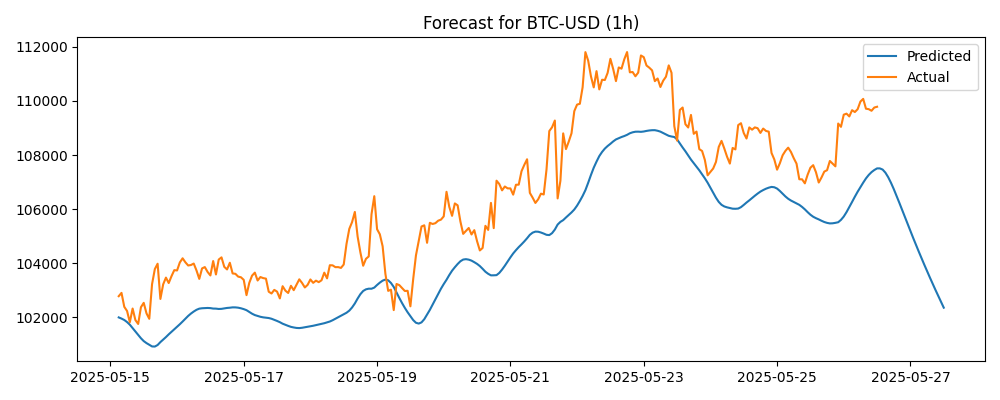

Data behind this chart, as committed beside it:
Timestamp, Actual, Predicted
2025-05-15 03:00:00+00:00, 102781, 101997
2025-05-15 04:00:00+00:00, 102904, 101953
2025-05-15 05:00:00+00:00, 102388, 101901
2025-05-15 06:00:00+00:00, 102234, 101824
2025-05-15 07:00:00+00:00, 101820, 101727
2025-05-15 08:00:00+00:00, 102325, 101603
2025-05-15 09:00:00+00:00, 101898, 101484
2025-05-15 10:00:00+00:00, 101755, 101358
2025-05-15 11:00:00+00:00, 102374, 101226
2025-05-15 12:00:00+00:00, 102535, 101121
2025-05-15 13:00:00+00:00, 102146, 101047
2025-05-15 14:00:00+00:00, 101945, 100983
2025-05-15 15:00:00+00:00, 103227, 100924
2025-05-15 16:00:00+00:00, 103783, 100920
2025-05-15 17:00:00+00:00, 103981, 100976
2025-05-15 18:00:00+00:00, 102680, 101084
2025-05-15 19:00:00+00:00, 103219, 101174
2025-05-15 20:00:00+00:00, 103468, 101270
2025-05-15 21:00:00+00:00, 103267, 101371
2025-05-15 22:00:00+00:00, 103521, 101463
2025-05-15 23:00:00+00:00, 103744, 101555
2025-05-16 00:00:00+00:00, 103732, 101651
2025-05-16 01:00:00+00:00, 104029, 101745
2025-05-16 02:00:00+00:00, 104182, 101845
2025-05-16 03:00:00+00:00, 104034, 101951
2025-05-16 04:00:00+00:00, 103917, 102052
2025-05-16 05:00:00+00:00, 103934, 102139
2025-05-16 06:00:00+00:00, 103988, 102214
2025-05-16 07:00:00+00:00, 103732, 102278
2025-05-16 08:00:00+00:00, 103421, 102321
2025-05-16 09:00:00+00:00, 103809, 102335
2025-05-16 10:00:00+00:00, 103857, 102343
2025-05-16 11:00:00+00:00, 103677, 102346
2025-05-16 12:00:00+00:00, 103548, 102341
2025-05-16 13:00:00+00:00, 104081, 102324
2025-05-16 14:00:00+00:00, 103583, 102321
2025-05-16 15:00:00+00:00, 104136, 102309
2025-05-16 16:00:00+00:00, 104217, 102313
2025-05-16 17:00:00+00:00, 103866, 102332
2025-05-16 18:00:00+00:00, 103770, 102347
2025-05-16 19:00:00+00:00, 104017, 102355
2025-05-16 20:00:00+00:00, 103622, 102368
2025-05-16 21:00:00+00:00, 103609, 102367
2025-05-16 22:00:00+00:00, 103505, 102356
2025-05-16 23:00:00+00:00, 103480, 102334
2025-05-17 00:00:00+00:00, 103385, 102303
2025-05-17 01:00:00+00:00, 102820, 102264
2025-05-17 02:00:00+00:00, 103274, 102198
2025-05-17 03:00:00+00:00, 103541, 102134
2025-05-17 04:00:00+00:00, 103652, 102083
2025-05-17 05:00:00+00:00, 103361, 102050
2025-05-17 06:00:00+00:00, 103490, 102020
2025-05-17 07:00:00+00:00, 103450, 101999
2025-05-17 08:00:00+00:00, 103430, 101984
2025-05-17 09:00:00+00:00, 102947, 101974
2025-05-17 10:00:00+00:00, 102881, 101947
2025-05-17 11:00:00+00:00, 103014, 101908
2025-05-17 12:00:00+00:00, 102951, 101866
2025-05-17 13:00:00+00:00, 102699, 101820
2025-05-17 14:00:00+00:00, 103150, 101765
... 238 more rows
